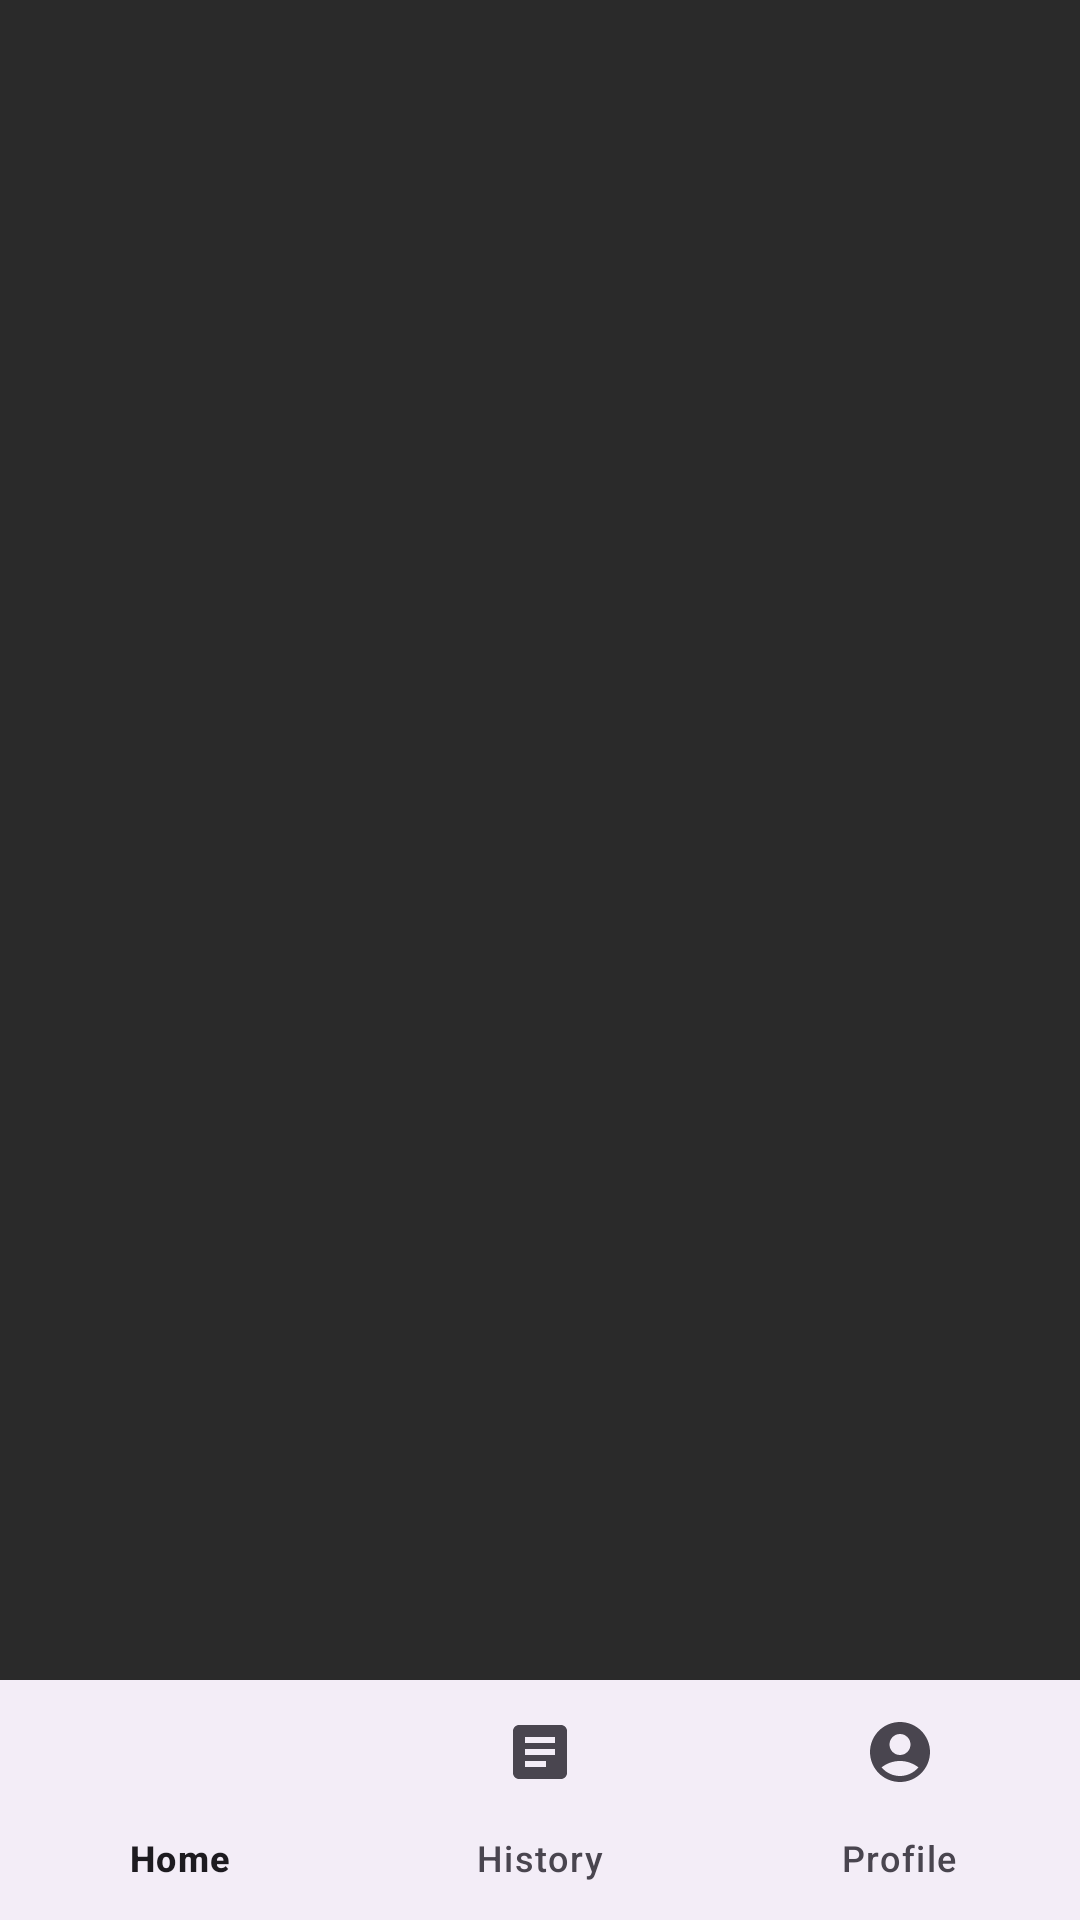

The Android layout XML behind this screen, and the referenced resources:
<!-- AndroidManifest.xml: application theme Theme.DoJoMovie -->
<!-- res/layout/activity_main.xml -->
<?xml version="1.0" encoding="utf-8"?>
<RelativeLayout xmlns:android="http://schemas.android.com/apk/res/android"
    xmlns:app="http://schemas.android.com/apk/res-auto"
    xmlns:tools="http://schemas.android.com/tools"
    android:id="@+id/main"
    android:layout_width="match_parent"
    android:layout_height="match_parent"
    tools:context=".MainActivity">

    <FrameLayout
        android:id="@+id/fragment_container"
        android:layout_width="match_parent"
        android:layout_height="match_parent"
        android:layout_above="@+id/bottom_navigation_view"/>

    <com.google.android.material.bottomnavigation.BottomNavigationView
        android:id="@+id/bottom_navigation_view"
        android:layout_width="match_parent"
        android:layout_height="wrap_content"
        android:layout_alignParentBottom="true"
        app:menu="@menu/bottom_nav_menu"/>

</RelativeLayout>
<!-- resources referenced by this layout -->
<resources>
  <style name="Theme.DoJoMovie" parent="Base.Theme.DoJoMovie" />
  <style name="Base.Theme.DoJoMovie" parent="Theme.Material3.DayNight.NoActionBar">
          <item name="android:windowBackground">@color/grey</item>
      </style>
  <color name="grey">#2A2A2A</color>
</resources>
